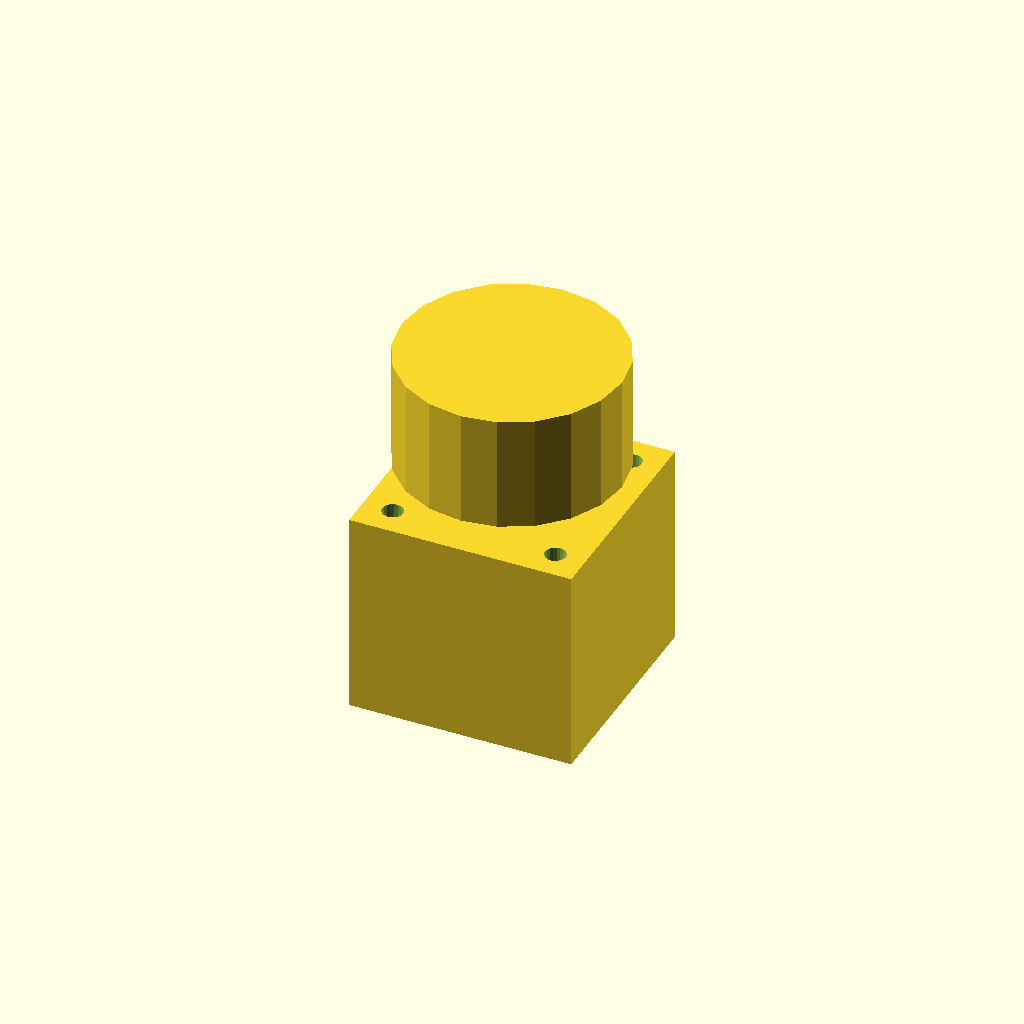
Cell 1 — every parameter at its default value.
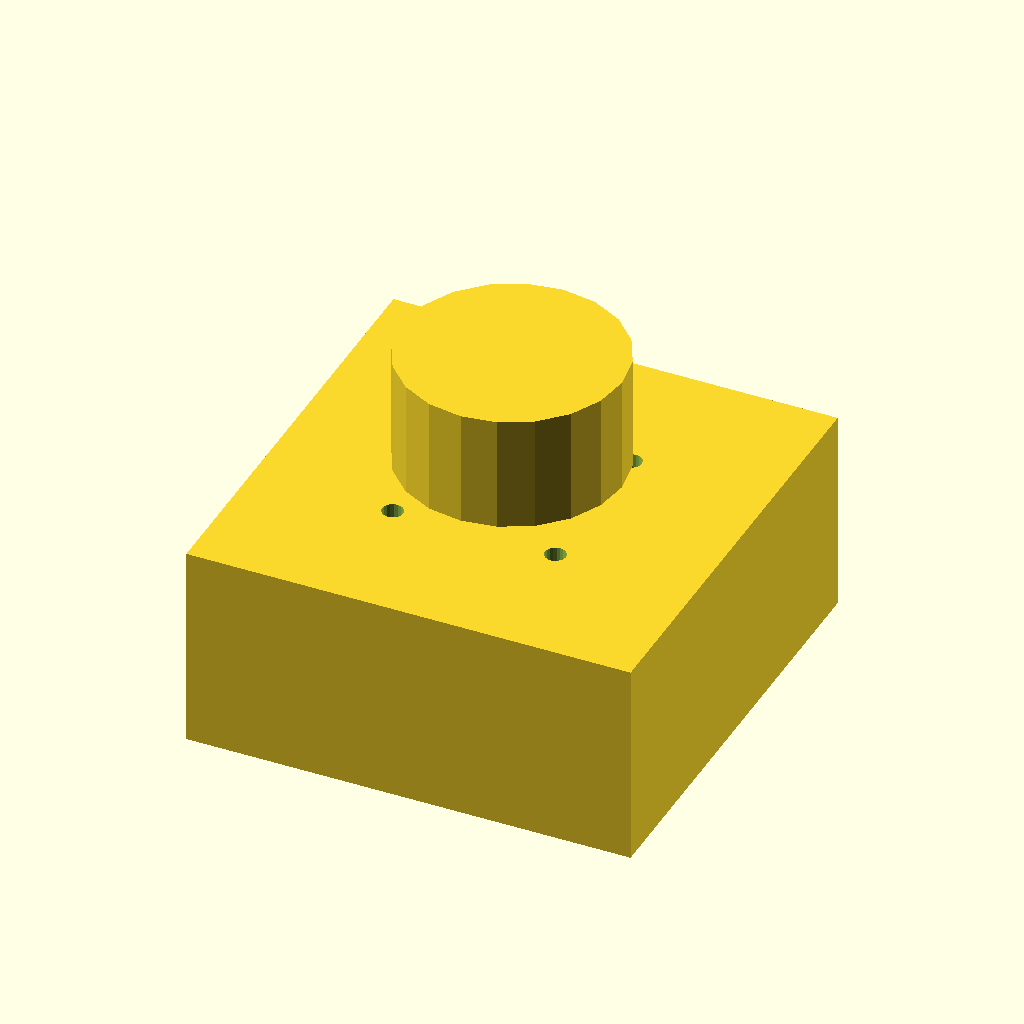
Cell 2: breedte = 84.6 (everything else at default).
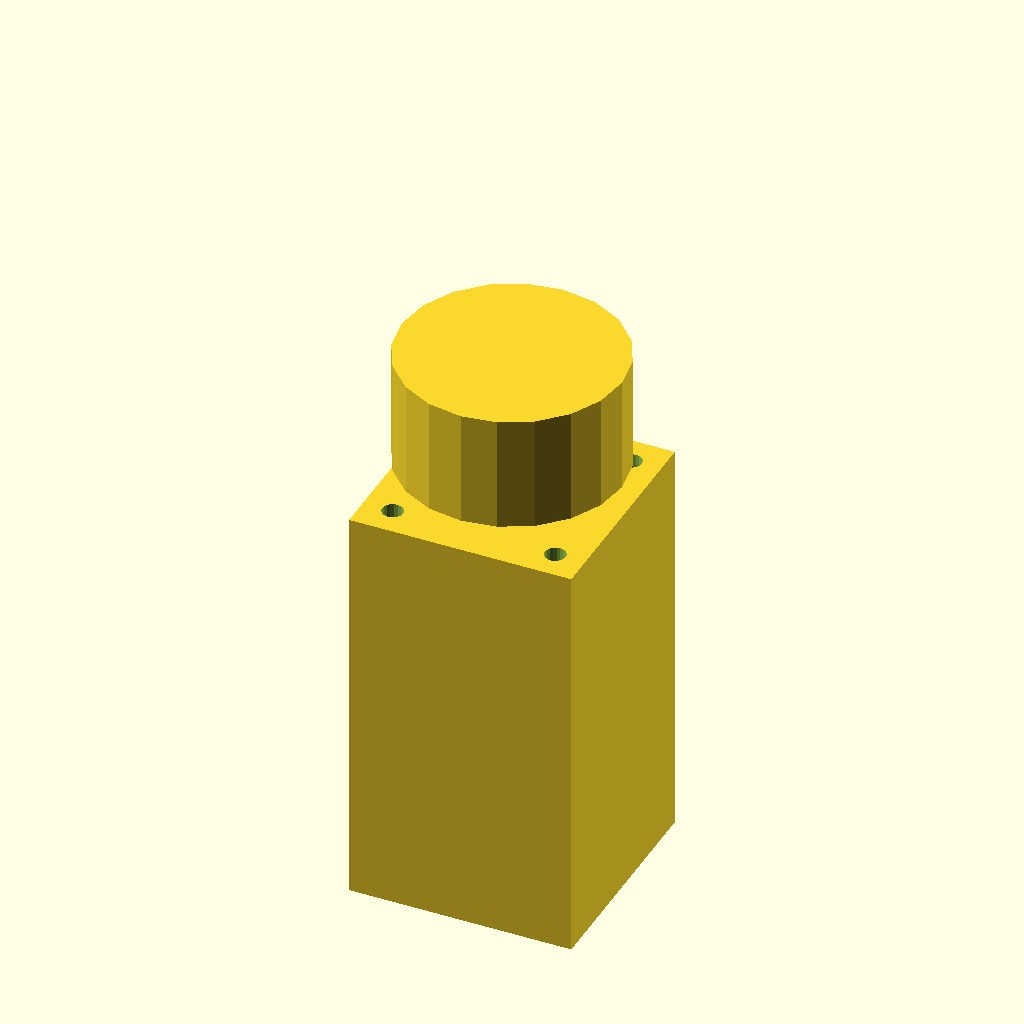
Cell 3: the same model with diepte = 78.
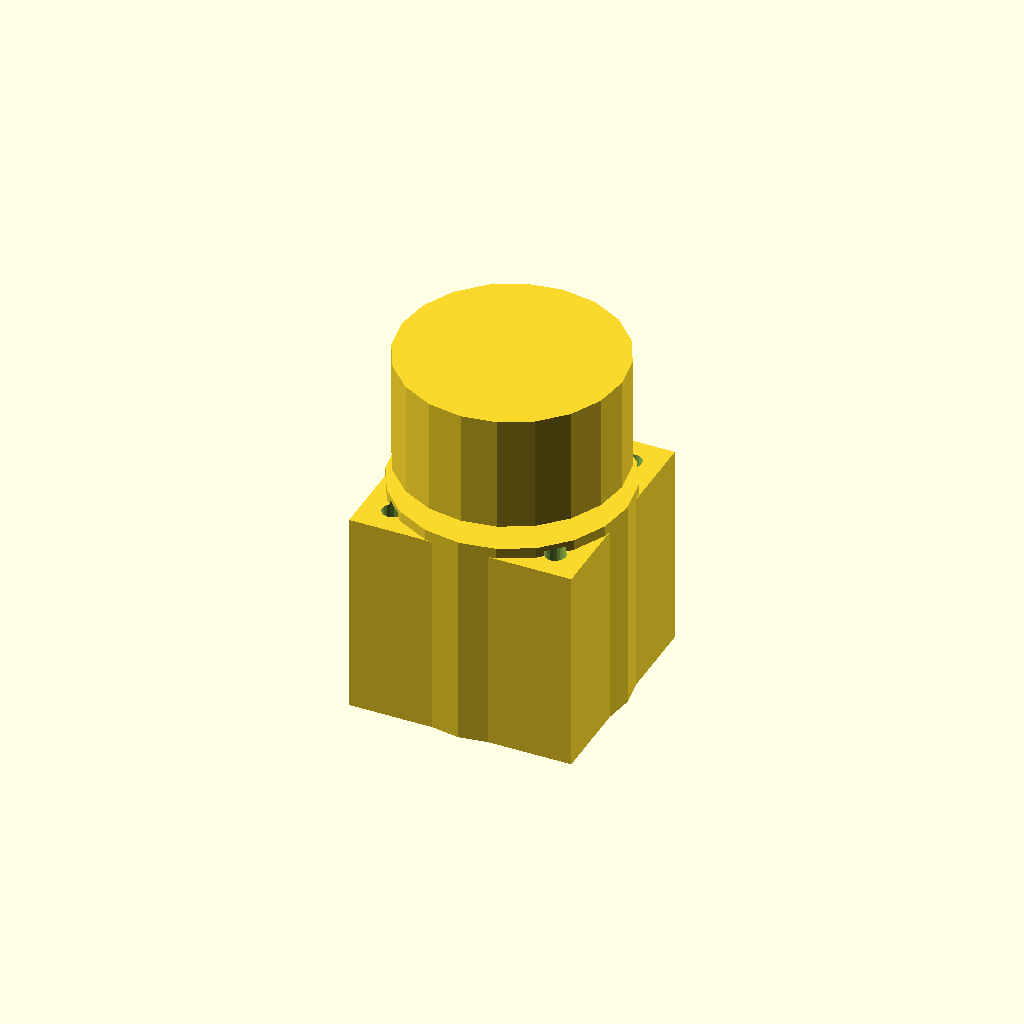
Cell 4 — diameterMiddenring set to 44, the other parameters unchanged.
All cells are drawn from one camera (rotation 55°, 0°, 25°, orthographic, colour scheme Cornfield), so only the parameter changes between them.
The OpenSCAD source (3dmodellen/v2/hoekpunten/motorvorm.scad):
breedte=42.3;
lengte=breedte;
diepte=39;
afstandTussenGaten=31;
halveBreedte=breedte/2;
halveLengte=lengte/2;
diameterMiddenring=22;
dikteMiddenring=2;
asLengte=22;
asDiameter=5;
schroefgatDiameter=4;
halveAfstandTussenGaten=afstandTussenGaten/2;
diameterKettingwiel=42;
dikteKettingwiel=22;
ruimteTussenMotorEnKettingwiel=6;
translate([-breedte/2,-lengte/2,-diepte]){
    difference(){
        union(){
            translate([0,0,0]){
               cube([breedte,lengte,diepte], center=false);
            }
            translate([halveBreedte,halveLengte,0]){
                rotate([0,0,0]){
                    cylinder(h=diepte+dikteMiddenring+asLengte, r=asDiameter/2, $fn=20, center=false);
                }
            }
            translate([halveBreedte,halveLengte,0]){
                rotate([0,0,0]){
                    cylinder(h=diepte+dikteMiddenring, r=diameterMiddenring/2, $fn=20, center=false);
                }
            }

            translate([halveBreedte,halveLengte,diepte+ruimteTussenMotorEnKettingwiel]){
                rotate([0,0,0]){
                    cylinder(h=dikteKettingwiel, r=diameterKettingwiel/2, $fn=20, center=false);
                }
            }


     
        }
        union() {

            translate([halveBreedte-halveAfstandTussenGaten,halveLengte-halveAfstandTussenGaten,0]){
                rotate([0,0,0]){
                    cylinder(h=diepte+1, r=schroefgatDiameter/2, $fn=20, center=false);
                }
            }
            translate([halveBreedte-halveAfstandTussenGaten,halveLengte+halveAfstandTussenGaten,0]){
                rotate([0,0,0]){
                    cylinder(h=diepte+1, r=schroefgatDiameter/2, $fn=20, center=false);
                }
            }
            translate([halveBreedte+halveAfstandTussenGaten,halveLengte-halveAfstandTussenGaten,0]){
                rotate([0,0,0]){
                    cylinder(h=diepte+1, r=schroefgatDiameter/2, $fn=20, center=false);
                }
            }
            translate([halveBreedte+halveAfstandTussenGaten,halveLengte+halveAfstandTussenGaten,0]){
                rotate([0,0,0]){
                    cylinder(h=diepte+1, r=schroefgatDiameter/2, $fn=20, center=false);
                }
            }
        }
    }
}
Parameter table extracted from the source (name, type, default, range or options):
breedte: number, default 42.3
diepte: number, default 39
afstandTussenGaten: number, default 31
diameterMiddenring: number, default 22
dikteMiddenring: number, default 2
asLengte: number, default 22
asDiameter: number, default 5
schroefgatDiameter: number, default 4
diameterKettingwiel: number, default 42
dikteKettingwiel: number, default 22
ruimteTussenMotorEnKettingwiel: number, default 6
